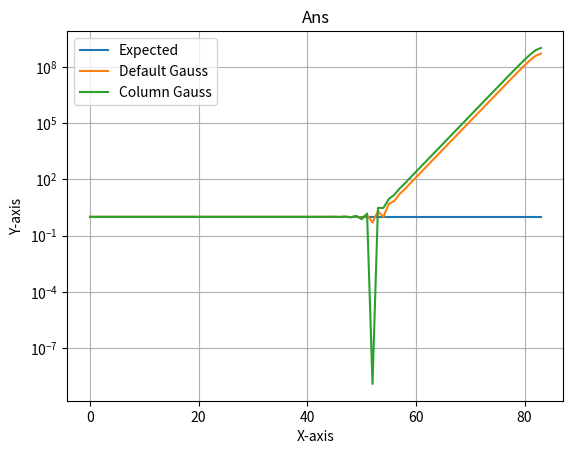

Here is the Python script that generated this plot:
import numpy as np
import matplotlib.pyplot as plt

def gauss_elimation(A, method='default'):
    """
    Calculate A=LU

    :param A: Input matrix
    :type A: np.array
    :param method: 'default' or 'column'
    :type method: str
    :return: (L, U) or (L, U, P) where L is lower triangular matrix, U is upper triangular matrix, P is permutation matrix (only when method='column')
    :rtype: tuple[np.ndarray, np.ndarray] or tuple[np.ndarray, np.ndarray, np.ndarray]
    """
    if A.shape[0] != A.shape[1] or A.ndim != 2:
        raise ValueError("Invalid A")
    n = A.shape[0]
    A = A.copy()
    if method == 'default':
        L_list = []
        L1_list = []
        for k in range(n-1):
            a = A[k,k]
            if a == 0:
                raise ValueError("The gauss process counter a 0 when k = %d"%(k))
            lk=np.zeros([n,1])
            for j in range(k+1, n):
                lk[j]=-A[j,k]/a
            ek=np.zeros([n,1])
            ek[k,0]=1
            Lk=np.eye(n)+np.dot(lk,ek.T)
            Lk1=np.eye(n)-np.dot(lk,ek.T)
            A=np.dot(Lk,A)
            L_list.append(Lk)
            L1_list.append(Lk1)
        U = A
        L = np.eye(n)
        for k in range(n-1):
            L=np.dot(L1_list[n-2-k], L)
        return L, U
    elif method == 'column':
        L_list = []
        L1_list = []
        S_list = []
        S1_list = []
        for k in range(n-1):
            i_m = np.argmax(abs(A[k:n,k]), axis=0) + k
            a = A[i_m, k]
            if a == 0:
                raise ValueError("The gauss process counter a 0 when k = %d"%(k))
            # S_pq
            Sk = np.eye(n)
            Sk[k,k]=0
            Sk[i_m,k]=1
            Sk[i_m,i_m]=0
            Sk[k,i_m]=1
            Sk1 = Sk.copy()
            S_list.append(Sk)
            S1_list.append(Sk1)
            # L_k
            A = Sk.dot(A)
            lk=np.zeros([n,1])
            for j in range(k+1, n):
                lk[j]=-A[j,k]/a
            ek=np.zeros([n,1])
            ek[k,0]=1
            Lk=np.eye(n)+np.dot(lk,ek.T)
            Lk1=np.eye(n)-np.dot(lk,ek.T)
            A=np.dot(Lk,A)
            L_list.append(Lk)
            L1_list.append(Lk1)
        U = A
        L = np.eye(n)
        P = np.eye(n)
        for k in range(n-1):
            L=np.dot(L1_list[n-2-k], L)
            L=np.dot(S1_list[n-2-k], L)
            P=np.dot(S_list[k], P)
        return P.dot(L), U, P
    else:
        raise ValueError("Method invalid")

    # print(L.dot(U))
    return None

def create_matrix_p1_1():
    """
    Return A, b for p1

    :return: (A, b) where A is coefficient matrix and b is right-hand side vector
    :rtype: tuple[np.ndarray, np.ndarray]
    """
    A=6*np.eye(84)
    for i in range(83):
        A[i,i+1]=1.
        A[i+1,i]=8.
    b=np.zeros([84, 1])
    b[0, 0]=7.
    for i in range(1, 83):
        b[i, 0]=15.
    b[83, 0]=14.
    return A, b

def solve_LUx_b(L, U, b):
    """
    Return x from LUx=b

    :param L: Lower triangular matrix
    :type L: np.ndarray
    :param U: Upper triangular matrix
    :type U: np.ndarray
    :param b: Right-hand side vector
    :type b: np.ndarray
    :return: Solution vector
    :rtype: np.ndarray
    """
    n=L.shape[0]
    y=np.zeros([n, 1])
    # Ly=b 
    for i in range(n):
        sum = 0
        for j in range(i):
            sum += L[i,j]*y[j,0]
        y[i,0]=(b[i,0]-sum)/L[i,i]
    x=np.zeros([n, 1])
    # Ux=y
    for i_ in range(n):
        i = n - 1 - i_
        sum = 0
        for j_ in range(i_):
            j = n - 1 - j_
            sum += U[i,j]*x[j,0]
        x[i,0]=(y[i,0]-sum)/U[i,i]
    return x

def ez_test():
    A=np.array([[1,0,0],[1,1,0],[2,2,3]])
    b=np.array([[1], [2], [10]])
    L, U, P=gauss_elimation(A, method='column')
    print(L)
    print(U)
    print(P)

def p1_1():
    A, b=create_matrix_p1_1()
    L, U=gauss_elimation(A)
    Ans1=solve_LUx_b(L, U, b)
    L, U, P=gauss_elimation(A, method='column')
    Ans2=solve_LUx_b(L, U, P.dot(b))
    Ans=np.ones([84,1])
    print(Ans1.T, Ans2.T)
    compare_ans({"Expected":abs(Ans), "Default Gauss":abs(Ans1), "Column Gauss":abs(Ans2)})


def compare_ans(ans_dict:dict,log=True):
    """
    Show a pic to compare those parameters

    :param ans_dict: Dictionary containing data to plot
    :type ans_dict: dict
    :param log: Use logarithmic scale for y-axis
    :type log: bool
    :return: None
    :rtype: None
    """
    if "x" in ans_dict:
        for key in ans_dict:
            if key != "x":
                n = ans_dict[key].size
                plt.plot(ans_dict["x"].flatten(), ans_dict[key].flatten(), label=key)
    else:    
        for key in ans_dict:
            n = ans_dict[key].size
            plt.plot([x for x in range(n)], ans_dict[key].flatten(), label=key)

    if log:
        plt.yscale('log')
    plt.title('Ans')
    plt.xlabel('X-axis')
    plt.ylabel('Y-axis')
    plt.legend()
    plt.grid()
    plt.show()
    

if __name__ == "__main__":
    p1_1()
